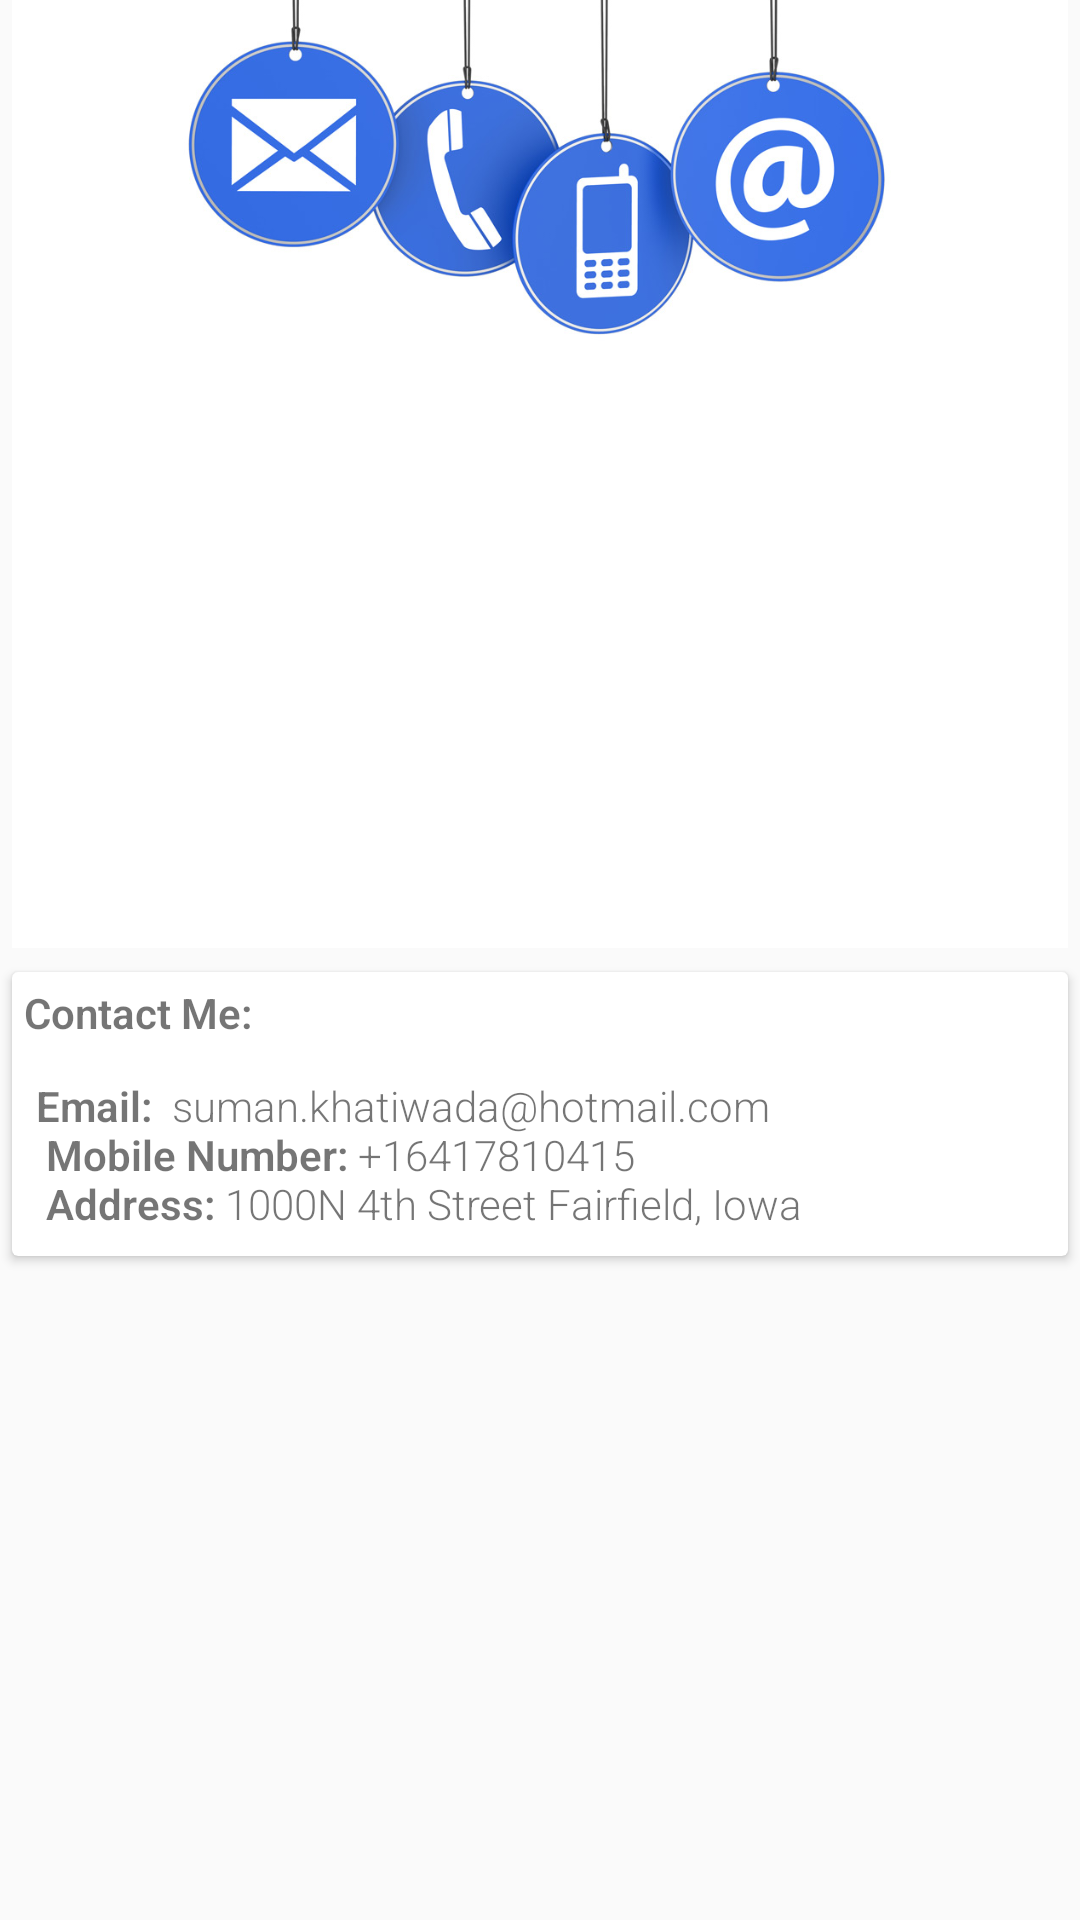

The Android layout XML behind this screen, and the referenced resources:
<!-- AndroidManifest.xml: application theme AppThemeNoActionBar -->
<!-- res/layout/fragment_contact.xml -->
<?xml version="1.0" encoding="utf-8"?>
<LinearLayout xmlns:android="http://schemas.android.com/apk/res/android"
    android:layout_width="match_parent"
    android:layout_height="match_parent"
    android:orientation="vertical">

    <ImageView
        android:layout_width="match_parent"
        android:layout_height="match_parent"
        android:layout_marginBottom="@dimen/dp_4"
        android:layout_marginLeft="@dimen/dp_4"
        android:layout_marginRight="@dimen/dp_4"
        android:layout_weight="1"
        android:scaleType="fitStart"
        android:background="@android:color/white"
        android:src="@drawable/contact_me" />


    <ScrollView
        android:layout_width="match_parent"
        android:layout_height="match_parent"
        android:layout_weight="1">


        <android.support.v7.widget.CardView
            android:layout_width="match_parent"
            android:layout_height="wrap_content"
            android:layout_margin="@dimen/dp_4">

            <LinearLayout
                android:layout_width="match_parent"
                android:layout_height="wrap_content"
                android:orientation="vertical">

                <TextView

                    android:layout_width="wrap_content"
                    android:layout_height="wrap_content"
                    android:layout_margin="@dimen/dp_4"
                    android:text="Contact Me: "
                    android:textAlignment="gravity"
                    android:textStyle="bold" />

                <TextView
                    android:layout_centerHorizontal="true"
                    android:id="@+id/txtview_my_introduction"
                    android:layout_width="wrap_content"
                    android:layout_height="wrap_content"
                    android:layout_margin="@dimen/dp_8"
                    android:text="@string/contactme"
                    android:gravity="start"
                    />

            </LinearLayout>



        </android.support.v7.widget.CardView>


    </ScrollView>

</LinearLayout>
<!-- resources referenced by this layout -->
<resources>
  <dimen name="dp_4">4dp</dimen>
  <dimen name="dp_8">8dp</dimen>
  <!-- drawable contact_me: png bitmap (drawable-xxxhdpi, 204488 bytes) -->
  <string name="contactme"><b>Email: </b> suman.khatiwada@hotmail.com \n <b>Mobile Number:</b> +16417810415 \n <b>Address:</b> 1000N 4th Street Fairfield, Iowa</string>
  <style name="AppThemeNoActionBar" parent="Theme.AppCompat.Light.NoActionBar">
          
          <item name="colorPrimary">@color/colorPrimary</item>
          <item name="colorPrimaryDark">@color/colorPrimaryDark</item>
          <item name="android:textViewStyle">@style/RobotoTextViewStyle</item>
  
          <item name="colorAccent">@color/colorAccent</item>
      </style>
  <style name="RobotoTextViewStyle" parent="android:Widget.TextView">
          <item name="android:fontFamily">sans-serif-light</item>
      </style>
  <!-- not gathered from this repository: default colours our renderer supplied (Android Studio template values) -->
  <color name="colorPrimary">#FF6200EE</color>
  <color name="colorPrimaryDark">#FF3700B3</color>
  <color name="colorAccent">#FF03DAC5</color>
</resources>
